Labelled photos from "Inteligentny_robot_AI", an image-classification folder in IgnBys/Inteligentny_robot_AI. The possible labels are: bluza, pilka, telefon.

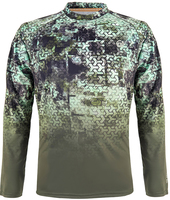
Label: bluza

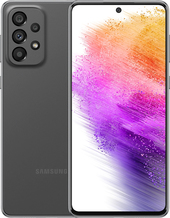
Label: telefon

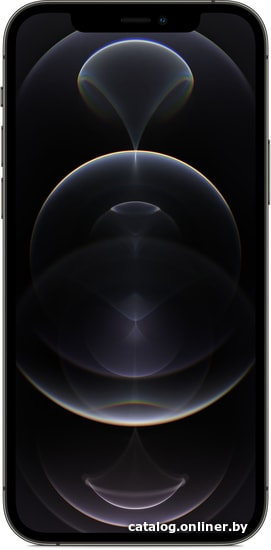
Label: telefon

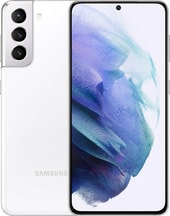
Label: telefon

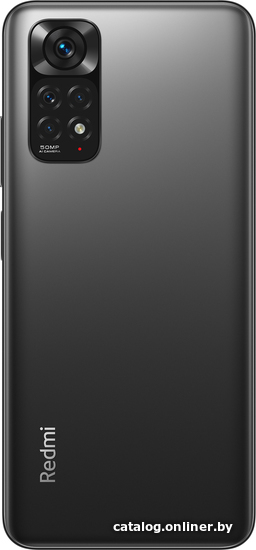
Label: telefon

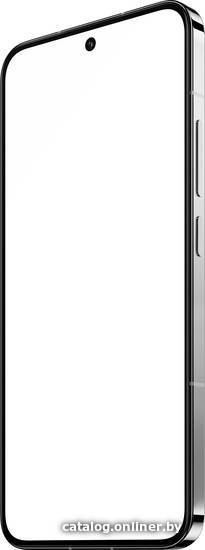
Label: telefon
